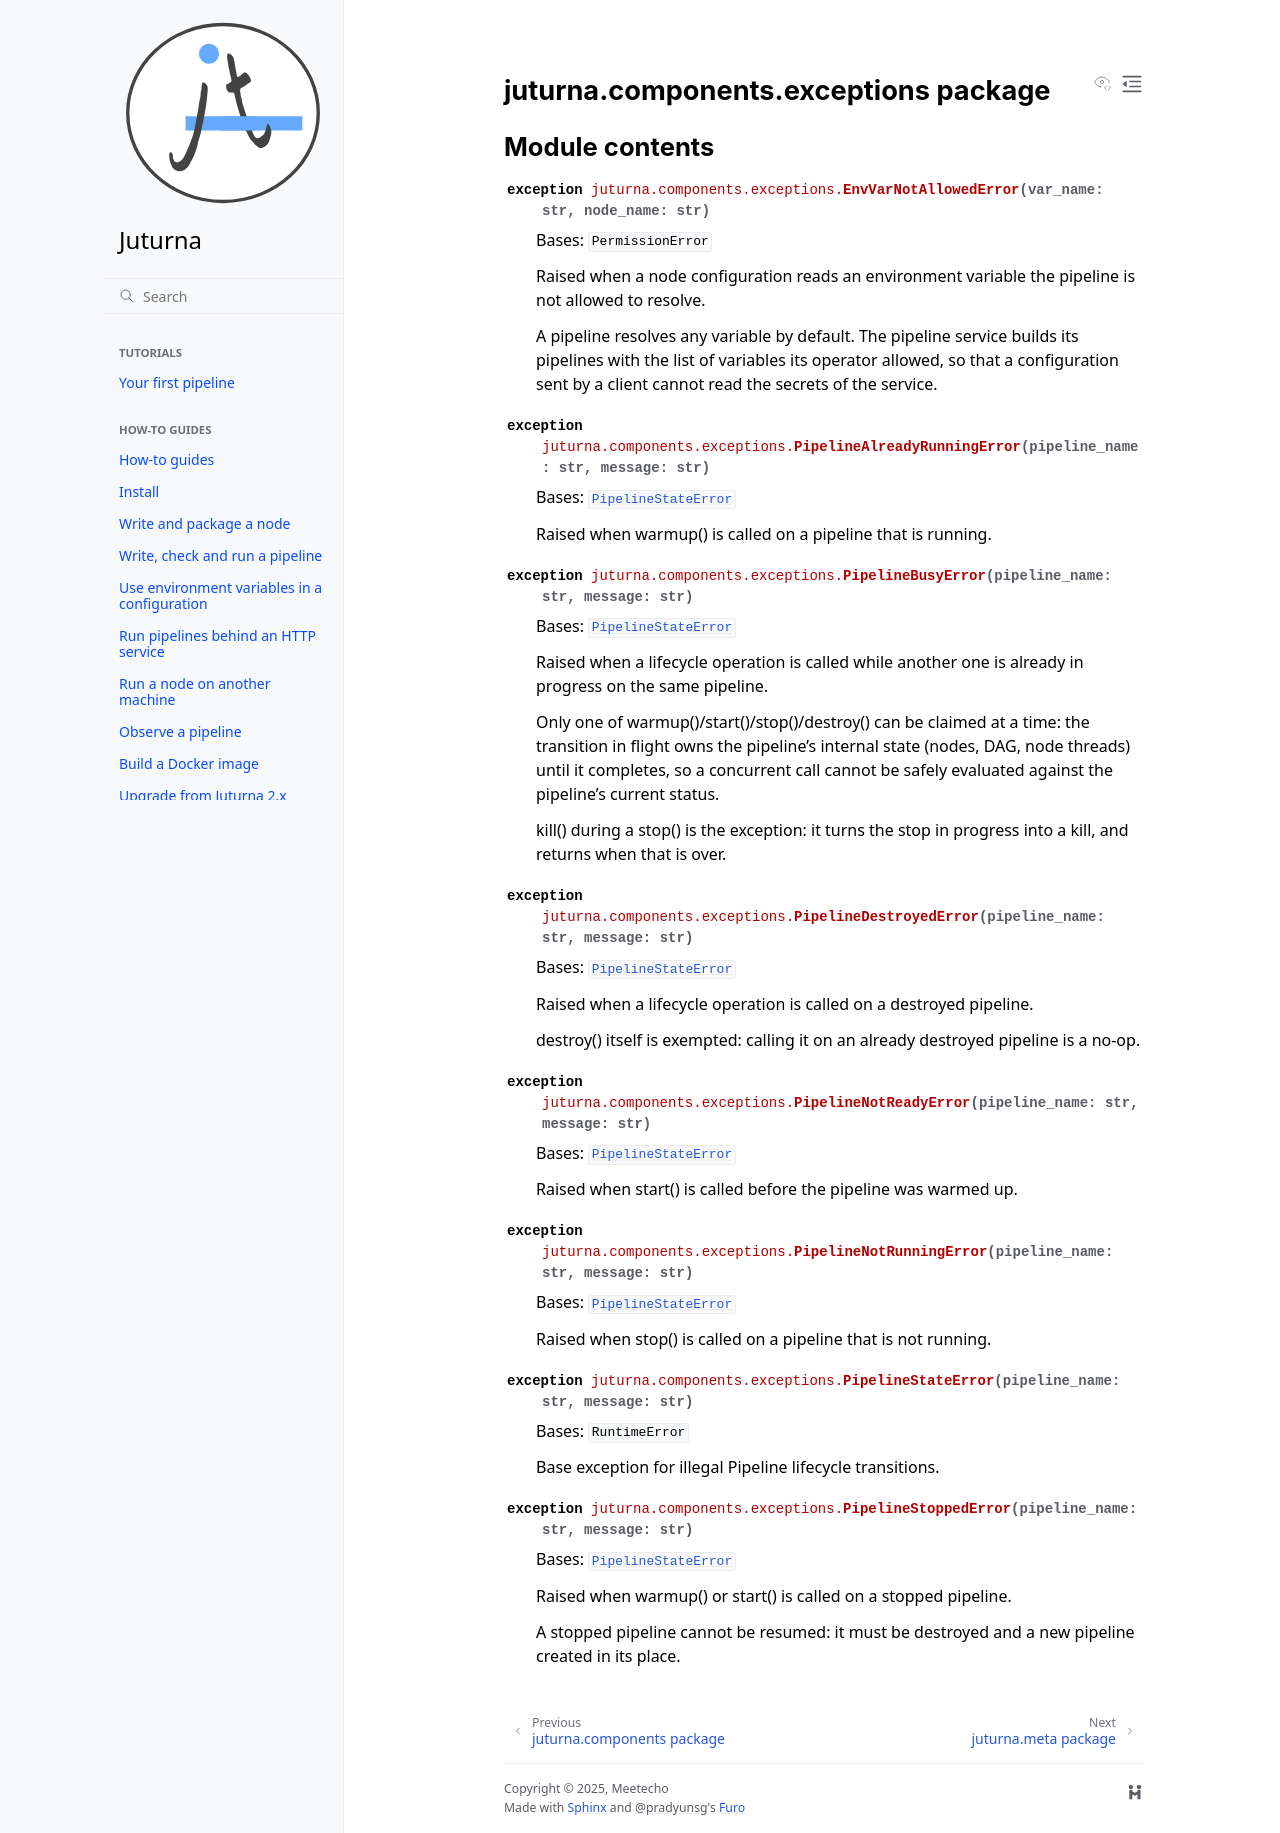

repository: meetecho/juturna · page: docs/apis/juturna.components.exceptions.html · generator: sphinx

juturna.components.exceptions package
=====================================

Module contents
---------------

.. automodule:: juturna.components.exceptions
   :members:
   :show-inheritance:
   :undoc-members:
